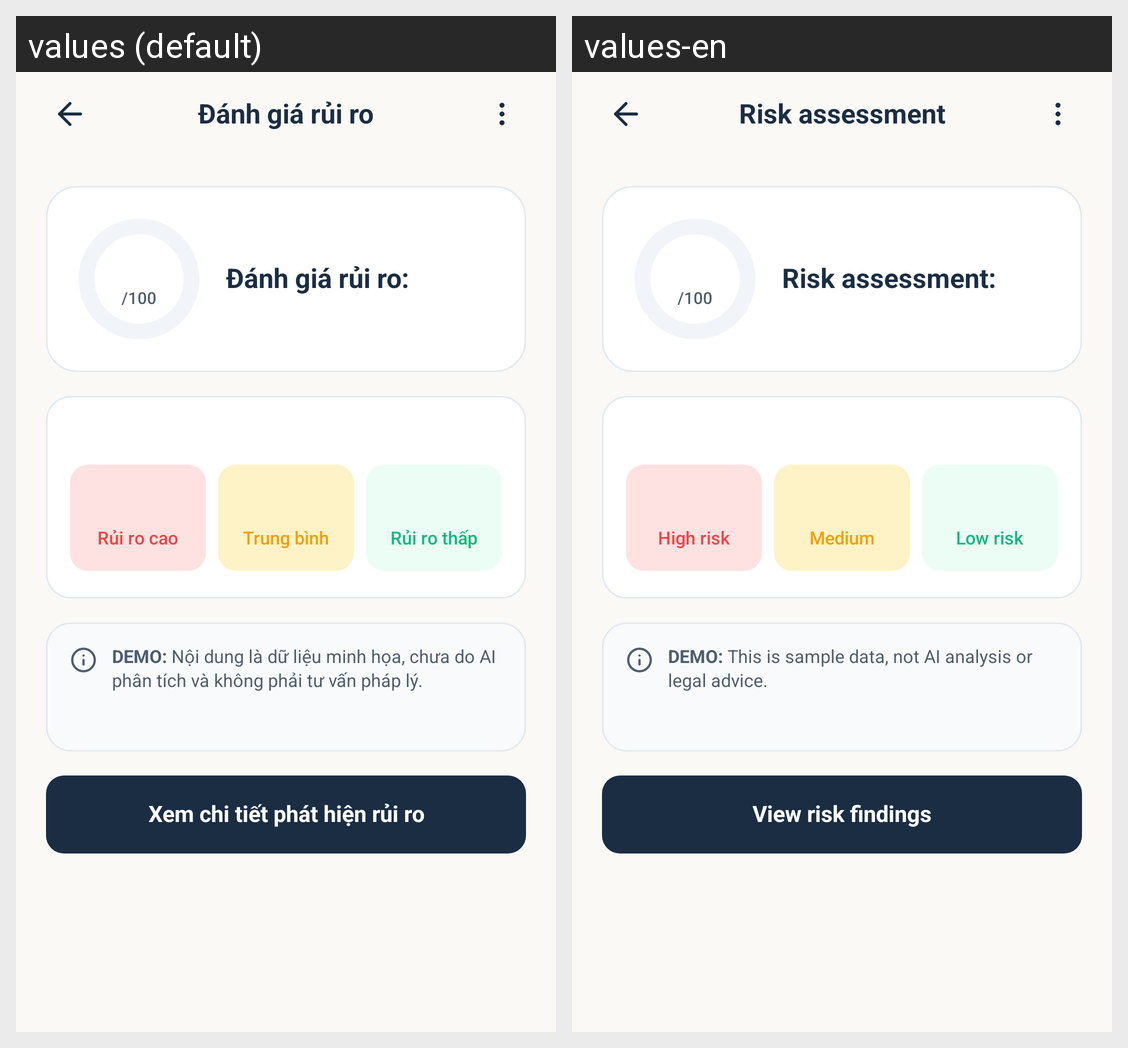

Translations of the strings shown on this Android screen, per locale in the grid:
Android screen res/layout/activity_analysis_risk_overview.xml rendered under 2 locales, left to right: values (default), values-en. Device: Nexus 5 (rendered at 1080×1920; each locale shown at half size, 540×960, under a caption strip naming it); theme Theme.LagalLens.
Strings drawn on this screen, with the default value and each locale's value (text and hints the layout hard-codes, and strings that could not be matched under every locale, appear in the picture but are not listed):

analysis_risk_overview_title
  values: Đánh giá rủi ro
  values-en: Risk assessment

analysis_result_score_label
  values: /100
  values-en: /100

analysis_result_risk_heading
  values: Đánh giá rủi ro:
  values-en: Risk assessment:

analysis_risk_overview_high_risk
  values: Rủi ro cao
  values-en: High risk

analysis_result_medium
  values: Trung bình
  values-en: Medium

analysis_risk_overview_low_risk
  values: Rủi ro thấp
  values-en: Low risk

analysis_risk_overview_disclaimer
  values: DEMO: Nội dung là dữ liệu minh họa, chưa do AI phân tích và không phải tư vấn pháp lý.
  values-en: DEMO: This is sample data, not AI analysis or legal advice.

analysis_risk_overview_view_details
  values: Xem chi tiết phát hiện rủi ro
  values-en: View risk findings
